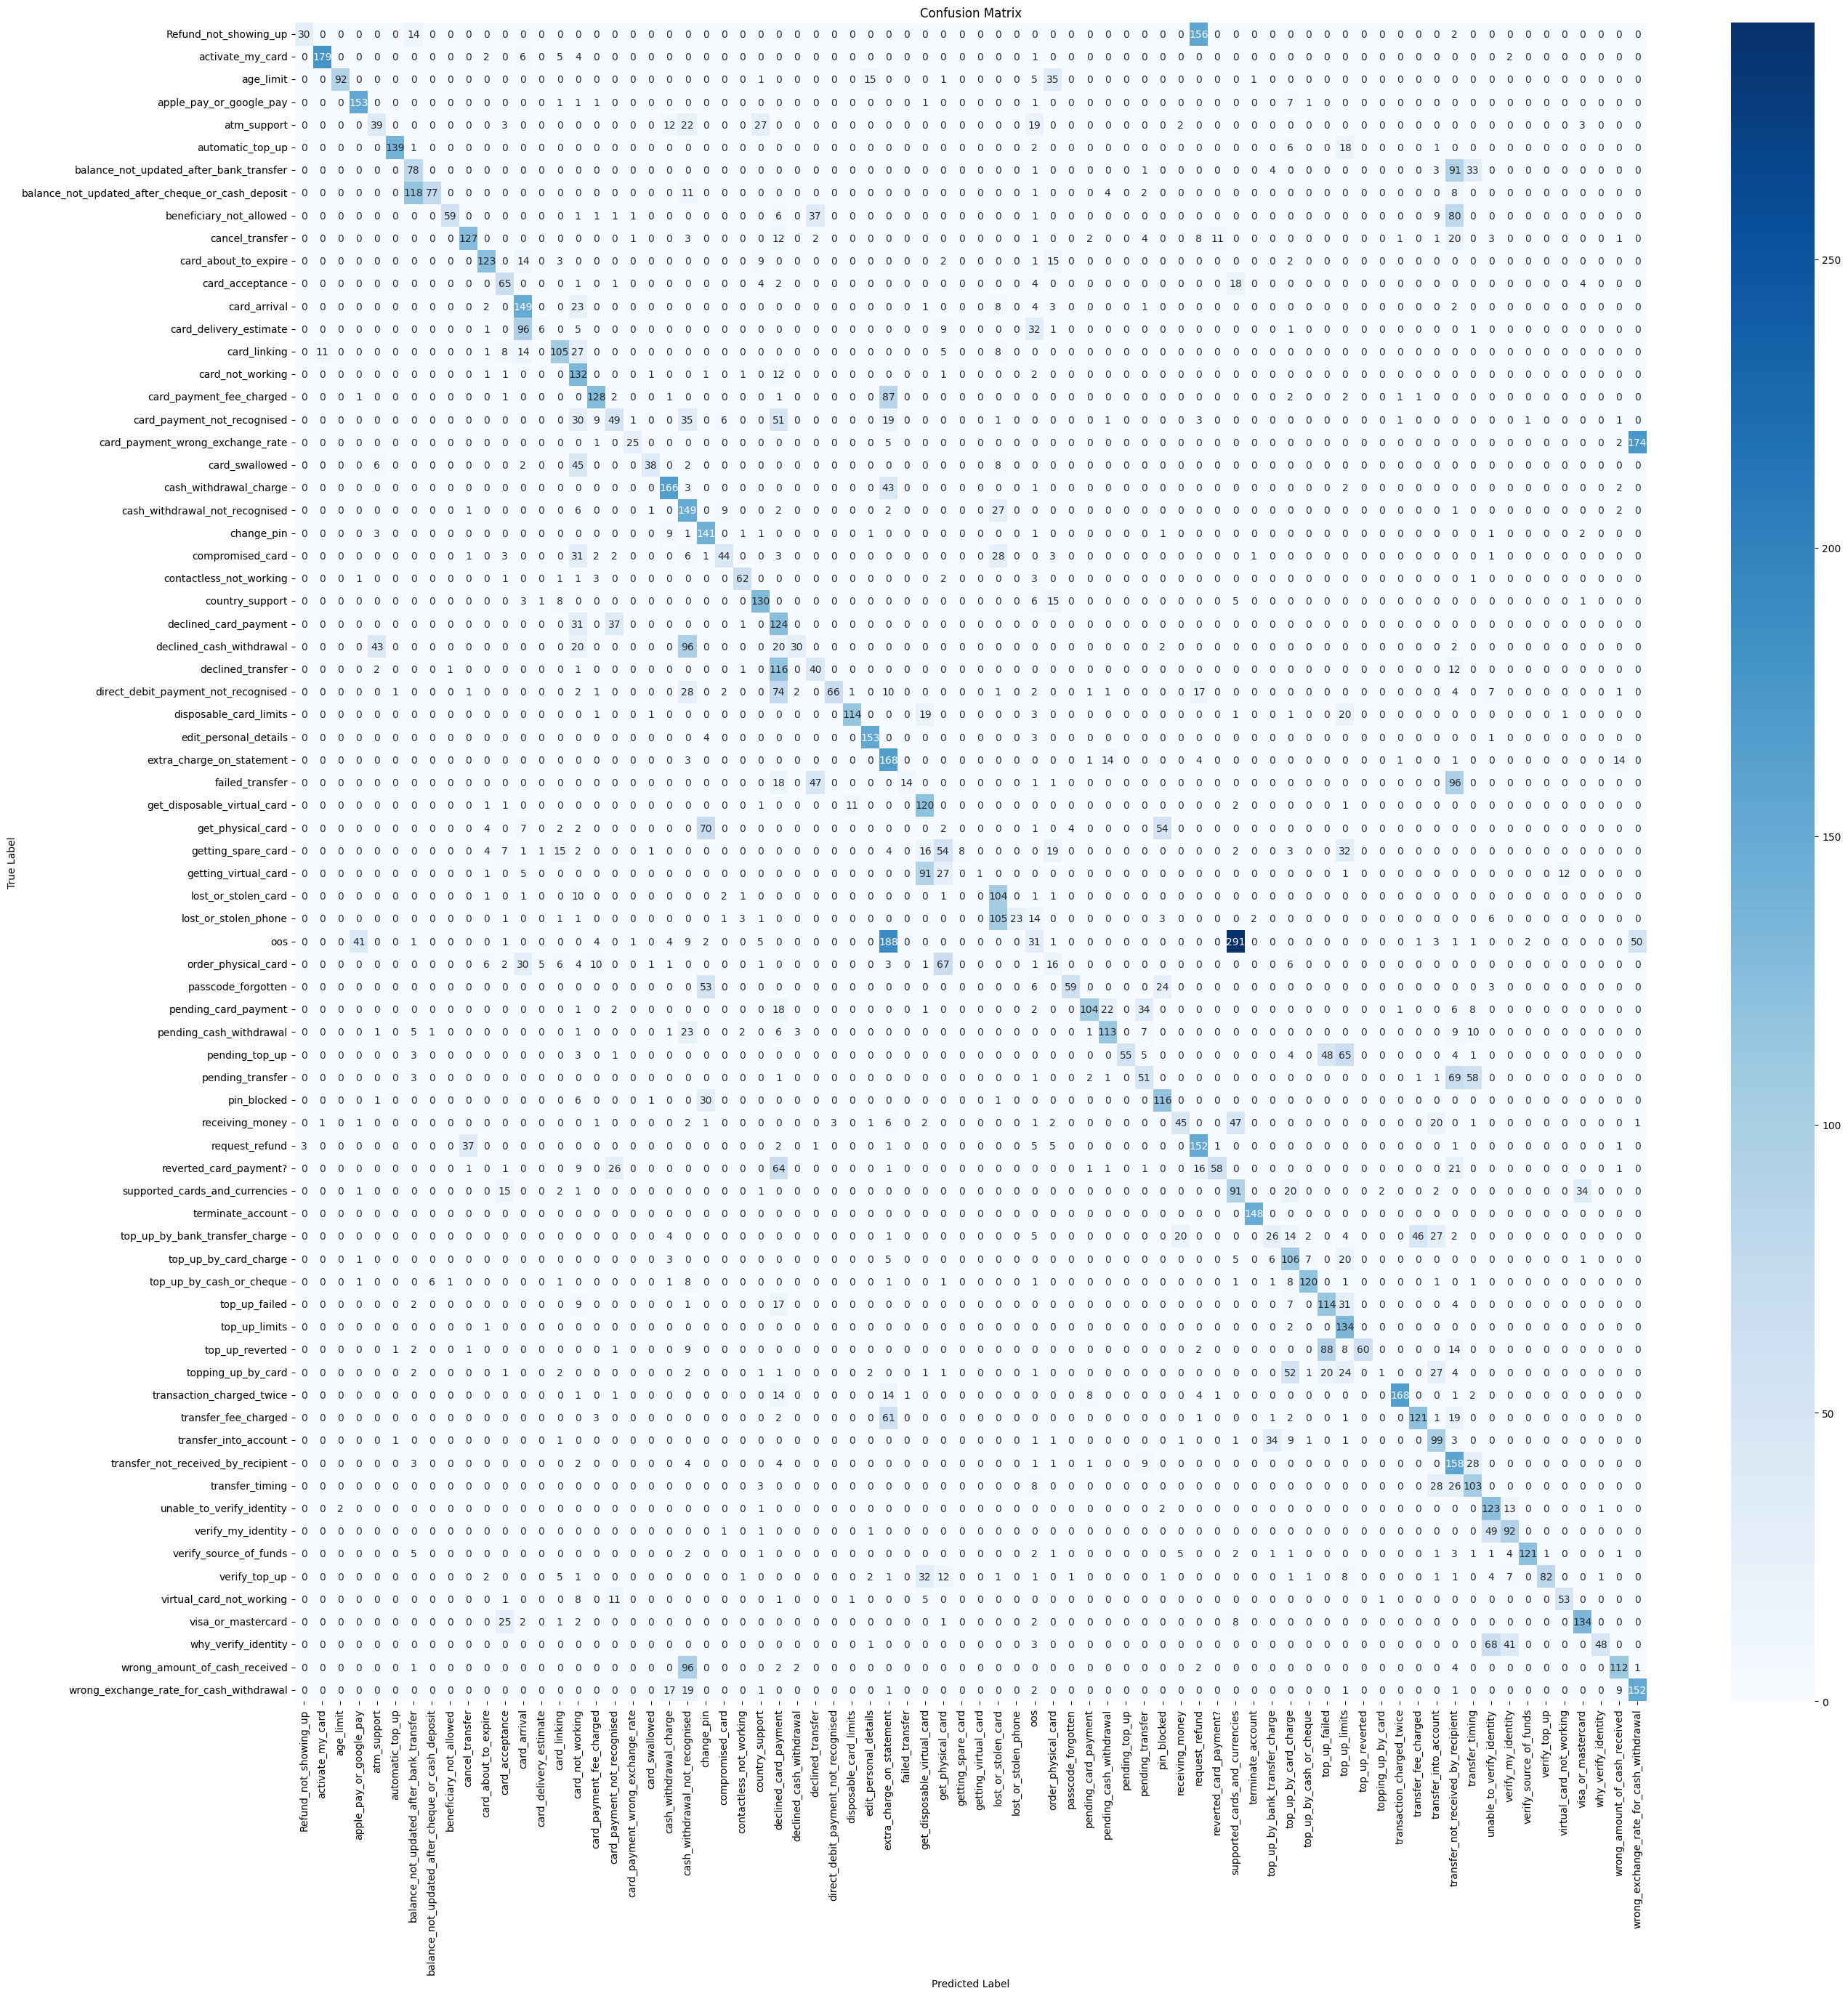

The data file committed next to this chart (first rows):
, Refund_not_showing_up, activate_my_card, age_limit, apple_pay_or_google_pay, atm_support, automatic_top_up, balance_not_updated_after_bank_transfer, balance_not_updated_after_cheque_or_cash…, beneficiary_not_allowed, cancel_transfer, card_about_to_expire, card_acceptance, card_arrival, card_delivery_estimate, card_linking, card_not_working, card_payment_fee_charged, card_payment_not_recognised, card_payment_wrong_exchange_rate, card_swallowed, cash_withdrawal_charge, cash_withdrawal_not_recognised, change_pin
Refund_not_showing_up, 30, 0, 0, 0, 0, 0, 14, 0, 0, 0, 0, 0, 0, 0, 0, 0, 0, 0, 0, 0, 0, 0, 0
activate_my_card, 0, 179, 0, 0, 0, 0, 0, 0, 0, 0, 2, 0, 6, 0, 5, 4, 0, 0, 0, 0, 0, 0, 0
age_limit, 0, 0, 92, 0, 0, 0, 0, 0, 0, 0, 0, 0, 0, 0, 0, 0, 0, 0, 0, 0, 0, 0, 0
apple_pay_or_google_pay, 0, 0, 0, 153, 0, 0, 0, 0, 0, 0, 0, 0, 0, 0, 1, 1, 1, 0, 0, 0, 0, 0, 0
atm_support, 0, 0, 0, 0, 39, 0, 0, 0, 0, 0, 0, 3, 0, 0, 0, 0, 0, 0, 0, 0, 12, 22, 0
automatic_top_up, 0, 0, 0, 0, 0, 139, 1, 0, 0, 0, 0, 0, 0, 0, 0, 0, 0, 0, 0, 0, 0, 0, 0
balance_not_updated_after_bank_transfer, 0, 0, 0, 0, 0, 0, 78, 0, 0, 0, 0, 0, 0, 0, 0, 0, 0, 0, 0, 0, 0, 0, 0
balance_not_updated_after_cheque_or_cash…, 0, 0, 0, 0, 0, 0, 118, 77, 0, 0, 0, 0, 0, 0, 0, 0, 0, 0, 0, 0, 0, 11, 0
beneficiary_not_allowed, 0, 0, 0, 0, 0, 0, 0, 0, 59, 0, 0, 0, 0, 0, 0, 1, 1, 1, 1, 0, 0, 0, 0
cancel_transfer, 0, 0, 0, 0, 0, 0, 0, 0, 0, 127, 0, 0, 0, 0, 0, 0, 0, 0, 1, 0, 0, 3, 0
card_about_to_expire, 0, 0, 0, 0, 0, 0, 0, 0, 0, 0, 123, 0, 14, 0, 3, 0, 0, 0, 0, 0, 0, 0, 0
card_acceptance, 0, 0, 0, 0, 0, 0, 0, 0, 0, 0, 0, 65, 0, 0, 0, 1, 0, 1, 0, 0, 0, 0, 0
card_arrival, 0, 0, 0, 0, 0, 0, 0, 0, 0, 0, 2, 0, 149, 0, 0, 23, 0, 0, 0, 0, 0, 0, 0
card_delivery_estimate, 0, 0, 0, 0, 0, 0, 0, 0, 0, 0, 1, 0, 96, 6, 0, 5, 0, 0, 0, 0, 0, 0, 0
card_linking, 0, 11, 0, 0, 0, 0, 0, 0, 0, 0, 1, 8, 14, 0, 105, 27, 0, 0, 0, 0, 0, 0, 0
card_not_working, 0, 0, 0, 0, 0, 0, 0, 0, 0, 0, 1, 1, 0, 0, 0, 132, 0, 0, 0, 1, 0, 0, 1
card_payment_fee_charged, 0, 0, 0, 1, 0, 0, 0, 0, 0, 0, 0, 1, 0, 0, 0, 0, 128, 2, 0, 0, 1, 0, 0
card_payment_not_recognised, 0, 0, 0, 0, 0, 0, 0, 0, 0, 0, 0, 0, 0, 0, 0, 30, 9, 49, 1, 0, 0, 35, 0
card_payment_wrong_exchange_rate, 0, 0, 0, 0, 0, 0, 0, 0, 0, 0, 0, 0, 0, 0, 0, 0, 1, 0, 25, 0, 0, 0, 0
card_swallowed, 0, 0, 0, 0, 6, 0, 0, 0, 0, 0, 0, 0, 2, 0, 0, 45, 0, 0, 0, 38, 0, 2, 0
cash_withdrawal_charge, 0, 0, 0, 0, 0, 0, 0, 0, 0, 0, 0, 0, 0, 0, 0, 0, 0, 0, 0, 0, 166, 3, 0
cash_withdrawal_not_recognised, 0, 0, 0, 0, 0, 0, 0, 0, 0, 1, 0, 0, 0, 0, 0, 6, 0, 0, 0, 1, 0, 149, 0
change_pin, 0, 0, 0, 0, 3, 0, 0, 0, 0, 0, 0, 0, 0, 0, 0, 0, 0, 0, 0, 0, 9, 1, 141
compromised_card, 0, 0, 0, 0, 0, 0, 0, 0, 0, 1, 0, 3, 0, 0, 0, 31, 2, 2, 0, 0, 0, 6, 1
contactless_not_working, 0, 0, 0, 1, 0, 0, 0, 0, 0, 0, 0, 1, 0, 0, 1, 1, 3, 0, 0, 0, 0, 0, 0
country_support, 0, 0, 0, 0, 0, 0, 0, 0, 0, 0, 0, 0, 3, 1, 8, 0, 0, 0, 0, 0, 0, 0, 0
declined_card_payment, 0, 0, 0, 0, 0, 0, 0, 0, 0, 0, 0, 0, 0, 0, 0, 31, 0, 37, 0, 0, 0, 0, 0
declined_cash_withdrawal, 0, 0, 0, 0, 43, 0, 0, 0, 0, 0, 0, 0, 0, 0, 0, 20, 0, 0, 0, 0, 0, 96, 0
declined_transfer, 0, 0, 0, 0, 2, 0, 0, 0, 1, 0, 0, 0, 0, 0, 0, 1, 0, 0, 0, 0, 0, 0, 0
direct_debit_payment_not_recognised, 0, 0, 0, 0, 0, 1, 0, 0, 0, 1, 0, 0, 0, 0, 0, 2, 1, 0, 0, 0, 0, 28, 0
disposable_card_limits, 0, 0, 0, 0, 0, 0, 0, 0, 0, 0, 0, 0, 0, 0, 0, 0, 1, 0, 0, 1, 0, 0, 0
edit_personal_details, 0, 0, 0, 0, 0, 0, 0, 0, 0, 0, 0, 0, 0, 0, 0, 0, 0, 0, 0, 0, 0, 0, 4
extra_charge_on_statement, 0, 0, 0, 0, 0, 0, 0, 0, 0, 0, 0, 0, 0, 0, 0, 0, 0, 0, 0, 0, 0, 3, 0
failed_transfer, 0, 0, 0, 0, 0, 0, 0, 0, 0, 0, 0, 0, 0, 0, 0, 0, 0, 0, 0, 0, 0, 0, 0
get_disposable_virtual_card, 0, 0, 0, 0, 0, 0, 0, 0, 0, 0, 1, 1, 0, 0, 0, 0, 0, 0, 0, 0, 0, 0, 0
get_physical_card, 0, 0, 0, 0, 0, 0, 0, 0, 0, 0, 4, 0, 7, 0, 2, 2, 0, 0, 0, 0, 0, 0, 70
getting_spare_card, 0, 0, 0, 0, 0, 0, 0, 0, 0, 0, 4, 7, 1, 1, 15, 2, 0, 0, 0, 1, 0, 0, 0
getting_virtual_card, 0, 0, 0, 0, 0, 0, 0, 0, 0, 0, 1, 0, 5, 0, 0, 0, 0, 0, 0, 0, 0, 0, 0
lost_or_stolen_card, 0, 0, 0, 0, 0, 0, 0, 0, 0, 0, 1, 0, 1, 0, 0, 10, 0, 0, 0, 0, 0, 0, 0
lost_or_stolen_phone, 0, 0, 0, 0, 0, 0, 0, 0, 0, 0, 0, 1, 0, 0, 1, 1, 0, 0, 0, 0, 0, 0, 0
oos, 0, 0, 0, 41, 0, 0, 1, 0, 0, 0, 0, 1, 0, 0, 0, 0, 4, 0, 1, 0, 4, 9, 2
order_physical_card, 0, 0, 0, 0, 0, 0, 0, 0, 0, 0, 6, 2, 30, 5, 6, 4, 10, 0, 0, 1, 1, 0, 0
passcode_forgotten, 0, 0, 0, 0, 0, 0, 0, 0, 0, 0, 0, 0, 0, 0, 0, 0, 0, 0, 0, 0, 0, 0, 53
pending_card_payment, 0, 0, 0, 0, 0, 0, 0, 0, 0, 0, 0, 0, 0, 0, 0, 1, 0, 2, 0, 0, 0, 0, 0
pending_cash_withdrawal, 0, 0, 0, 0, 1, 0, 5, 1, 0, 0, 0, 0, 0, 0, 0, 1, 0, 0, 0, 0, 1, 23, 0
pending_top_up, 0, 0, 0, 0, 0, 0, 3, 0, 0, 0, 0, 0, 0, 0, 0, 3, 0, 1, 0, 0, 0, 0, 0
pending_transfer, 0, 0, 0, 0, 0, 0, 3, 0, 0, 0, 0, 0, 0, 0, 0, 0, 0, 0, 0, 0, 0, 0, 0
pin_blocked, 0, 0, 0, 0, 1, 0, 0, 0, 0, 0, 0, 0, 0, 0, 0, 6, 0, 0, 0, 1, 0, 0, 30
receiving_money, 0, 1, 0, 1, 0, 0, 0, 0, 0, 0, 0, 0, 0, 0, 0, 0, 1, 0, 0, 0, 0, 2, 1
request_refund, 3, 0, 0, 0, 0, 0, 0, 0, 0, 37, 0, 0, 0, 0, 0, 0, 0, 0, 0, 0, 0, 0, 0
reverted_card_payment?, 0, 0, 0, 0, 0, 0, 0, 0, 0, 1, 0, 1, 0, 0, 0, 9, 0, 26, 0, 0, 0, 0, 0
supported_cards_and_currencies, 0, 0, 0, 1, 0, 0, 0, 0, 0, 0, 0, 15, 0, 0, 2, 1, 0, 0, 0, 0, 0, 0, 0
terminate_account, 0, 0, 0, 0, 0, 0, 0, 0, 0, 0, 0, 0, 0, 0, 0, 0, 0, 0, 0, 0, 0, 0, 0
top_up_by_bank_transfer_charge, 0, 0, 0, 0, 0, 0, 0, 0, 0, 0, 0, 0, 0, 0, 0, 0, 0, 0, 0, 0, 4, 0, 0
top_up_by_card_charge, 0, 0, 0, 1, 0, 0, 0, 0, 0, 0, 0, 0, 0, 0, 0, 0, 0, 0, 0, 0, 3, 0, 0
top_up_by_cash_or_cheque, 0, 0, 0, 1, 0, 0, 0, 6, 1, 0, 0, 0, 0, 0, 1, 0, 0, 0, 0, 0, 1, 8, 0
top_up_failed, 0, 0, 0, 0, 0, 0, 2, 0, 0, 0, 0, 0, 0, 0, 0, 9, 0, 0, 0, 0, 0, 1, 0
top_up_limits, 0, 0, 0, 0, 0, 0, 0, 0, 0, 0, 1, 0, 0, 0, 0, 0, 0, 0, 0, 0, 0, 0, 0
top_up_reverted, 0, 0, 0, 0, 0, 1, 2, 0, 0, 1, 0, 0, 0, 0, 0, 0, 0, 1, 0, 0, 0, 9, 0
topping_up_by_card, 0, 0, 0, 0, 0, 0, 2, 0, 0, 0, 0, 1, 0, 0, 2, 0, 0, 0, 0, 0, 0, 2, 0
... 14 more rows
